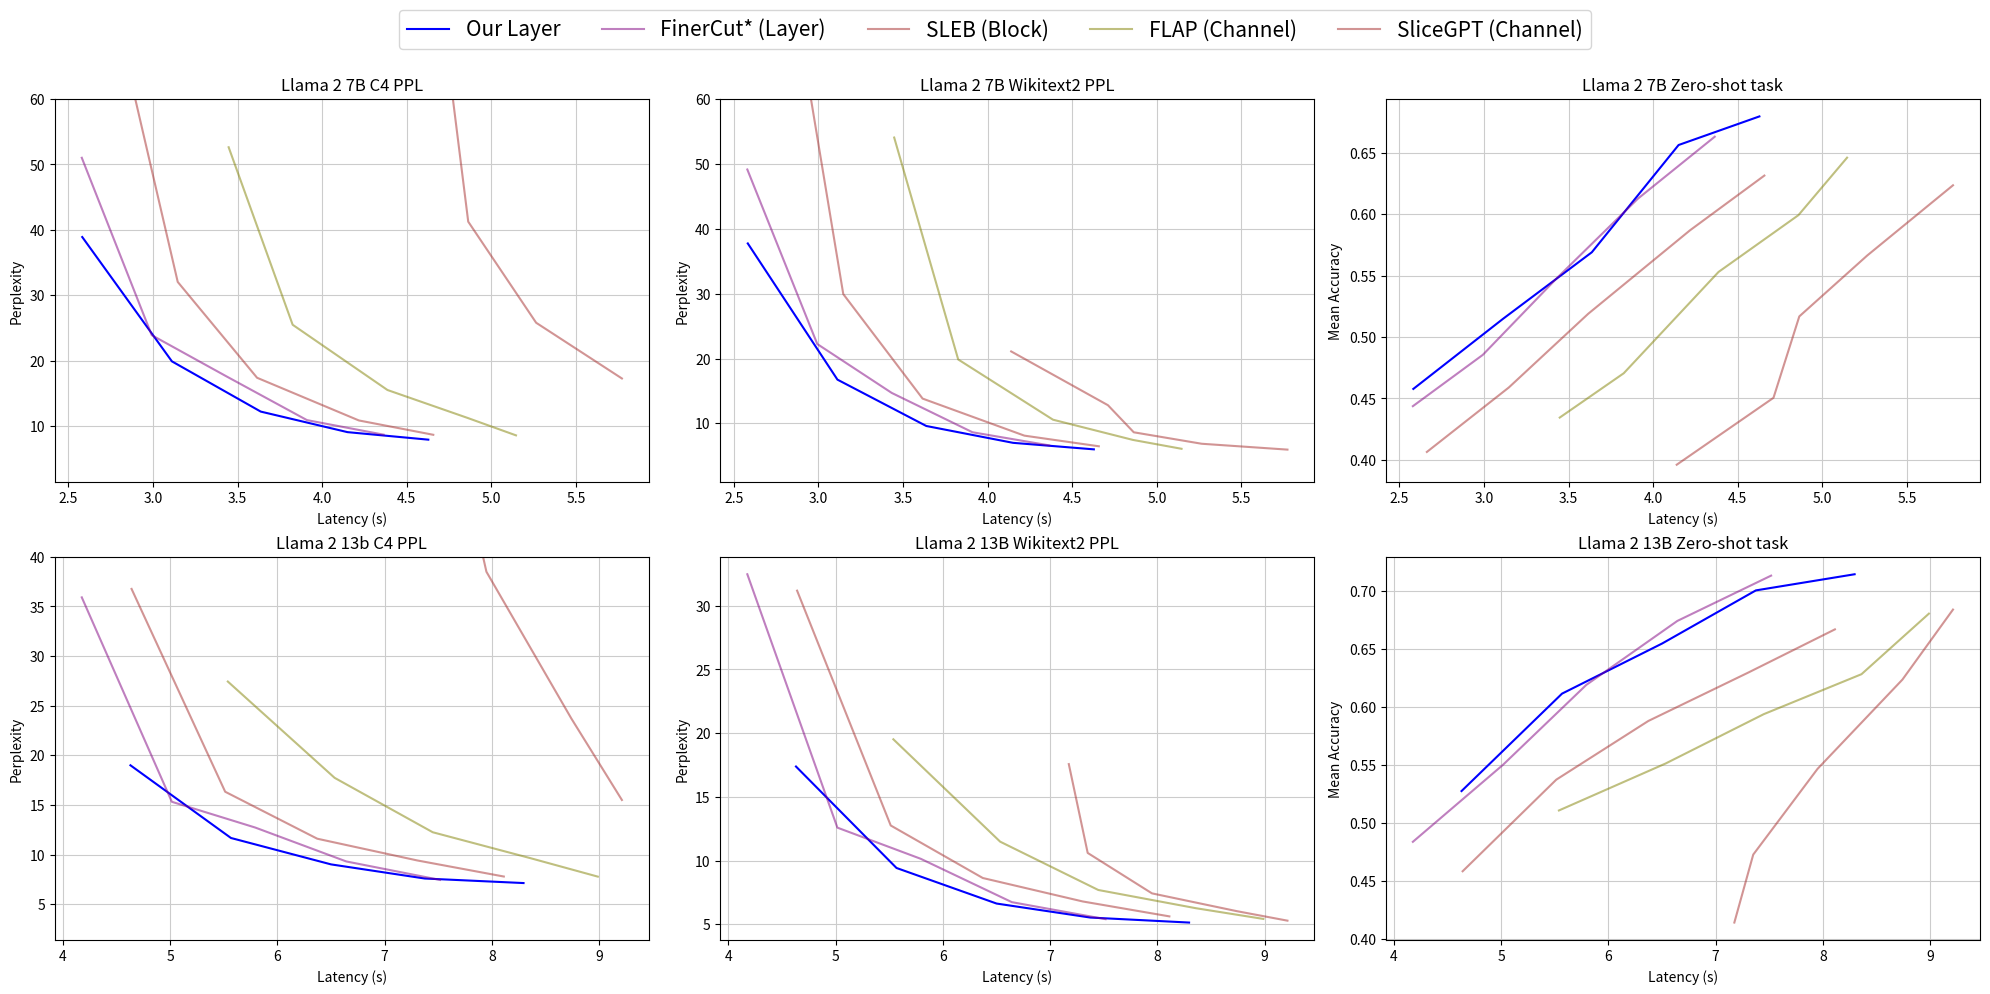

Write the Python code that produced this figure. (Note: this script raises an exception after producing the figure.)
import matplotlib.pyplot as plt
import numpy as np

fig_path = 'fig/layer/latency.png'

fig, axes = plt.subplots(nrows=2, ncols=3, figsize=(20, 10))

finercut_7b_w2_ppl = [6.60970974, 8.633400917, 14.69667912, 22.23426819, 49.133358]
finercut_7b_c4_ppl = [8.728960991, 10.95341206, 17.65730476, 23.92844009, 51.02135468]
finercut_7b_zeroshot = [0.663161892, .612785661, 0.548310266, 0.485481327, 0.443681062]
finercut_7b_latency = [4.36374799, 3.910259482, 3.432960401, 2.992824982, 2.57946941]

flap_7b_w2_ppl = [6.084458828, 7.451695919, 10.56966591, 19.85195923, 54.05876923]
flap_7b_c4_ppl = [8.623231888, 11.29648495, 15.55335712, 25.51643372, 52.63236237]
flap_7b_zeroshot = [0.6461, 0.5993, 0.5530, 0.4705, 0.4344]
flap_7b_latency = [5.145940503, 4.85865288, 4.386106094, 3.825875729, 3.447531095]

# our_layer_7b_w2_ppl = [5.877929211, 6.970046043, 9.552556038, 16.44370461, 38.19960022]
# our_layer_7b_c4_ppl = [7.879108429, 9.189109802, 12.09225845, 17.93351936, 38.4600029]
# our_layer_7b_zeroshot = [0.686052469, 0.638005597, 0.567232006, 0.518203724, 0.456754901]
# our_layer_7b_latency = [4.756066766, 4.179966966, 3.663897964, 3.161446759, 2.618085736]

# our_layer_7b_w2_ppl = [6.416173935, 8.071371078, 12.01619053, 20.85782623, 43.51090622]
# our_layer_7b_c4_ppl = [8.605121613, 10.73480988, 14.93680573, 23.45951843, 46.69745636]
# our_layer_7b_zeroshot = [0.64839838, 0.597461185, 0.533808897, 0.495437346, 0.445341458]
# our_layer_7b_latency = [4.56546935, 4.012789191, 3.592867752, 3.174837215, 2.557672821]

our_layer_7b_w2_ppl = [5.997303963, 7.002255917, 9.599042892, 16.74477005, 37.73771667]
our_layer_7b_c4_ppl = [7.966662407, 9.115232468, 12.25316811, 19.92822647, 38.917099]
our_layer_7b_zeroshot = [0.679695772, 0.656400428, 0.569049724, 0.514811483, 0.457738387]
our_layer_7b_latency = [4.627689519, 4.15006549, 3.637264522, 3.112132466, 2.582222241]

sleb_7b_w2_ppl = [6.47, 8.11, 13.82, 29.93, 106.20]
sleb_7b_c4_ppl = [8.71, 10.90, 17.42, 32.06, 85.97]
sleb_7b_zeroshot = [0.6315, 0.5869, 0.5189, 0.4589, 0.4064]
sleb_7b_latency = [4.657030619, 4.217222444, 3.615538829, 3.146555988, 2.662225378]

slicegpt_7b_c4_ppl = [17.3134, 25.8254, 41.2653, 72.8173, 137.7248]
slicegpt_7b_w2_ppl = [5.9564, 6.8606, 8.6269, 12.802, 21.0916]
slicegpt_7b_latency = [5.772, 5.265, 4.8636, 4.711, 4.139]
slicegpt_7b_zeroshot = [0.6236, 0.5664, 0.5168, 0.4505, 0.3960]

axes[0, 0].plot(our_layer_7b_latency, our_layer_7b_c4_ppl, color='blue', label='Our Layer')
axes[0, 0].plot(finercut_7b_latency, finercut_7b_c4_ppl, alpha=0.5, color='purple', label='FinerCut* (Layer)')
axes[0, 0].plot(sleb_7b_latency, sleb_7b_c4_ppl, alpha=0.5, color='brown', label='SLEB (Block)')
axes[0, 0].plot(flap_7b_latency, flap_7b_c4_ppl, alpha=0.5, color='olive', label='FLAP (Channel)')
axes[0, 0].plot(slicegpt_7b_latency, slicegpt_7b_c4_ppl, alpha=0.5, color='brown', label='SliceGPT (Channel)')
axes[0, 0].set_title("Llama 2 7B C4 PPL")
axes[0, 0].set_xlabel("Latency (s)")
axes[0, 0].set_ylabel("Perplexity")
# axes[0, 0].set_yscale('log', base=10)
axes[0, 0].set_ylim([None, 60])
axes[0, 0].grid(c='0.8') 


axes[0, 1].plot(our_layer_7b_latency, our_layer_7b_w2_ppl, color='blue', label='Our Layer')
axes[0, 1].plot(finercut_7b_latency, finercut_7b_w2_ppl, alpha=0.5, color='purple', label='FinerCut*')
axes[0, 1].plot(sleb_7b_latency, sleb_7b_w2_ppl, alpha=0.5, color='brown', label='SLEB')
axes[0, 1].plot(flap_7b_latency, flap_7b_w2_ppl, alpha=0.5, color='olive', label='FLAP (Channel)')
axes[0, 1].plot(slicegpt_7b_latency, slicegpt_7b_w2_ppl, alpha=0.5, color='brown', label='SliceGPT (Channel)')
axes[0, 1].set_title("Llama 2 7B Wikitext2 PPL")
axes[0, 1].set_xlabel("Latency (s)")
axes[0, 1].set_ylabel("Perplexity")
# axes[0, 1].set_yscale('log', base=10)
axes[0, 1].set_ylim([None, 60])
axes[0, 1].grid(c='0.8') 

axes[0, 2].plot(our_layer_7b_latency, our_layer_7b_zeroshot, color='blue', label='Our Layer')
axes[0, 2].plot(finercut_7b_latency, finercut_7b_zeroshot, alpha=0.5, color='purple', label='FinerCut*')
axes[0, 2].plot(sleb_7b_latency, sleb_7b_zeroshot, alpha=0.5, color='brown', label='SLEB')
axes[0, 2].plot(flap_7b_latency, flap_7b_zeroshot, alpha=0.5, color='olive', label='FLAP')
axes[0, 2].plot(slicegpt_7b_latency, slicegpt_7b_zeroshot, alpha=0.5, color='brown', label='SliceGPT (Channel)')
axes[0, 2].set_title("Llama 2 7B Zero-shot task")
axes[0, 2].set_xlabel("Latency (s)")
axes[0, 2].set_ylabel("Mean Accuracy")
axes[0, 2].grid(c='0.8') 

finercut_13b_w2_ppl = [5.410778999, 6.746415615, 10.14544392, 12.59064102, 32.46655655]
finercut_13b_c4_ppl = [7.459159851, 9.318883896, 12.73346806, 15.32797527, 35.91783524]
finercut_13b_zeroshot = [0.71362335, 0.674512839, 0.619253327, 0.550180575, 0.48372558]
finercut_13b_latency = [7.516896643, 6.643129628, 5.794264464, 5.017003249, 4.177446222]

# our_layer_13b_w2 = [5.186352253, 5.524222851, 6.718215942, 9.161161423, 16.90302277]
# our_layer_13b_c4 = [7.095253944, 7.616557121, 8.896360397, 11.69934654, 18.6608963]
# our_layer_13b_zeroshot = [0.701674318, 0.700415676, 0.673493413, 0.611677142, 0.530357119]
# our_layer_13b_latency = [8.33453469, 7.439038731, 6.531702837, 5.588720935, 4.650742928]
# our_layer_13b_w2 = [5.397685051, 6.32451582, 8.229516029, 12.18096066, 25.10446167]
# our_layer_13b_c4 = [7.487156391, 8.847237587, 11.14803696, 15.45329952, 26.41266823]
# our_layer_13b_zeroshot = [0.709464469, 0.666262581, 0.620563087, 0.557366701, 0.488807437]
# our_layer_13b_latency = [7.572344212, 6.698466726, 5.823598005, 5.116008958, 4.235090132]
our_layer_13b_w2_ppl = [5.145305157, 5.538035393, 6.63654089, 9.427079201, 17.38569641]
our_layer_13b_c4_ppl = [7.142875195, 7.599423409, 9.023434639, 11.68260288, 19.00364304]
our_layer_13b_zeroshot = [0.714806186, 0.700866135, 0.654979595, 0.611714982, 0.527561859]
our_layer_13b_latency = [8.295377805, 7.37489574, 6.500791096, 5.568007127, 4.631081003]

sleb_13b_w2_ppl = [5.63, 6.80, 8.64, 12.76, 31.18]
sleb_13b_c4_ppl = [7.8, 9.421603203, 11.61, 16.34, 36.77]
sleb_13b_zeroshot = [0.6672, 0.6299, 0.5881, 0.5374, 0.4583]
sleb_13b_latency = [8.111619976, 7.304090413, 6.372407883, 5.514183403, 4.641428134]

flap_13b_w2_ppl = [5.43, 6.27, 7.70, 11.49, 19.52]
flap_13b_c4_ppl = [7.79, 9.65, 12.26, 17.74, 27.44]
flap_13b_zeroshot = [0.6808, 0.6285, 0.5940, 0.5514, 0.5108]
flap_13b_latency = [8.987817814, 8.359589431, 7.449102472, 6.534335793, 5.538793577]

slicegpt_13b_w2_ppl = [5.2941, 6.0389, 7.4356, 10.6064, 17.5747]
slicegpt_13b_c4_ppl = [15.509, 23.7214, 38.4982, 67.2131, 121.7989]
slicegpt_13b_zeroshot = [0.6843, 0.6238, 0.5467, 0.4727, 0.4140]
slicegpt_13b_latency = [9.2124, 8.7407, 7.9494, 7.3503, 7.1742]

axes[1, 0].plot(our_layer_13b_latency, our_layer_13b_c4_ppl, color='blue', label='Our Layer')
axes[1, 0].plot(finercut_13b_latency, finercut_13b_c4_ppl, alpha=0.5, color='purple', label='FinerCut*')
axes[1, 0].plot(sleb_13b_latency, sleb_13b_c4_ppl, alpha=0.5, color='brown', label='SLEB')
axes[1, 0].plot(flap_13b_latency, flap_13b_c4_ppl, alpha=0.5, color='olive', label='FLAP')
axes[1, 0].plot(slicegpt_13b_latency, slicegpt_13b_c4_ppl, alpha=0.5, color='brown', label='SliceGPT (Channel)')
axes[1, 0].set_title("Llama 2 13b C4 PPL")
axes[1, 0].set_xlabel("Latency (s)")
axes[1, 0].set_ylabel("Perplexity")
axes[1, 0].set_ylim([None, 40])
# axes[1, 0].set_yscale('log', base=10)
axes[1, 0].grid(c='0.8') 


axes[1, 1].plot(our_layer_13b_latency, our_layer_13b_w2_ppl, color='blue', label='Our Layer')
axes[1, 1].plot(finercut_13b_latency, finercut_13b_w2_ppl, alpha=0.5, color='purple', label='FinerCut*')
axes[1, 1].plot(sleb_13b_latency, sleb_13b_w2_ppl, alpha=0.5, color='brown', label='SLEB')
axes[1, 1].plot(flap_13b_latency, flap_13b_w2_ppl, alpha=0.5, color='olive', label='FLAP')
axes[1, 1].plot(slicegpt_13b_latency, slicegpt_13b_w2_ppl, alpha=0.5, color='brown', label='SliceGPT (Channel)')
axes[1, 1].set_title("Llama 2 13B Wikitext2 PPL")
axes[1, 1].set_xlabel("Latency (s)")
axes[1, 1].set_ylabel("Perplexity")
# axes[1, 1].set_yscale('log', base=10)
axes[1, 1].grid(c='0.8') 

axes[1, 2].plot(our_layer_13b_latency, our_layer_13b_zeroshot, color='blue', label='Our Layer')
axes[1, 2].plot(finercut_13b_latency, finercut_13b_zeroshot, alpha=0.5, color='purple', label='FinerCut*')
axes[1, 2].plot(sleb_13b_latency, sleb_13b_zeroshot, alpha=0.5, color='brown', label='SLEB')
axes[1, 2].plot(flap_13b_latency, flap_13b_zeroshot, alpha=0.5, color='olive', label='FLAP')
axes[1, 2].plot(slicegpt_13b_latency, slicegpt_13b_zeroshot, alpha=0.5, color='brown', label='SliceGPT (Channel)')
axes[1, 2].set_title("Llama 2 13B Zero-shot task")
axes[1, 2].set_xlabel("Latency (s)")
axes[1, 2].set_ylabel("Mean Accuracy")
axes[1, 2].grid(c='0.8') 

fig.tight_layout() 
fig.subplots_adjust(top=0.9)
# plt.figlegend(lines, labels, loc = 'lower center', ncol=5, labelspacing=0.)
handles, labels = axes[0, 0].get_legend_handles_labels()
fig.legend(handles, labels, loc='upper center', ncol=len(labels), labelspacing=0., fontsize=15)
plt.savefig(fig_path, dpi=300)